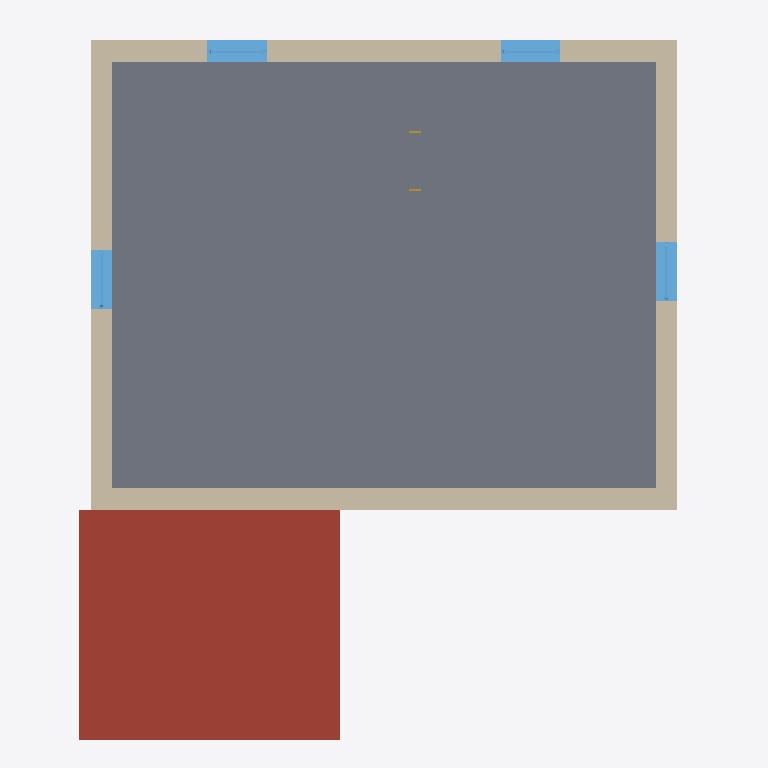
Plan cut of the same IFC building model at storey 'Obergeschoss' (level 2.70 m, cut at 4.10 m), seen from above with north up, elements coloured by IFC class: 4 walls (beige), 4 windows (light blue), 1 slab (grey), 1 roof (red-brown), 1 stair (yellow). Cut surfaces are drawn darker.
Extent 10.4 m × 12.1 m × 9.8 m (x, y, z). Storeys (3): Erdgeschoss at -0.20 m; Obergeschoss at 2.70 m; Dachgeschoss at 5.50 m. Elements (40): 20 IfcWallStandardCase, 9 IfcWindow, 4 IfcDoor, 3 IfcRoof, 3 IfcSlab, 1 IfcStair.

HEADER;
FILE_DESCRIPTION(('ViewDefinition[CoordinationView]'),'2;1');
FILE_NAME('C:\\Users\\SebastianMöhrer\\OneDrive - DWE Beratung GmbH\\Archiv\\Desktop\\DIN18','2026-04-02T20:04:30',('author'),('organization'),'CASCADOS_V13 13.1.1428.0','CASCADOS_V13 13.1.1428.0','authorization');
FILE_SCHEMA(('IFC2X3'));
ENDSEC;
DATA;
#15=IFCPROJECT('3fOp7IPBn4oeUxtid$MHzJ',#6,'DIN18599Test','',$,$,$,(#12),#14);
#17=IFCSITE('08cO4yDaDEy85jjeFM6Mt4',#6,'Gelände','Gelände',$,#16,$,$,.ELEMENT.,(51,15,59),(8,52,59),0.0,'',$);
#20=IFCBUILDING('0RcwDA$D9F0xftuAn$9jSC',#6,'(Standard)','(Standard)',$,#19,$,$,.ELEMENT.,$,$,$);
#25=IFCBUILDINGSTOREY('0l8epsRaP9APUHjsFQJhiw',#6,'Erdgeschoss',$,$,#24,$,$,.ELEMENT.,-0.2);
#29=IFCBUILDINGSTOREY('1I$MoAG4zEaw9jCsfreYMt',#6,'Obergeschoss',$,$,#28,$,$,.ELEMENT.,2.7);
#33=IFCBUILDINGSTOREY('0uKrW83IPFlwqIs45poFIf',#6,'Dachgeschoss',$,$,#32,$,$,.ELEMENT.,5.5);
#23233=IFCSLAB('0l8eptRaP9APUHjsFQJhiw',#6,'Deckenplatte - 001',$,$,#23203,#23232,$,.FLOOR.);
#23017=IFCROOF('0R6U4uAKnFSx340uwmyJYc',#6,'Dach 2','Dach',$,#23000,$,'002',.NOTDEFINED.);
#19139=IFCWALLSTANDARDCASE('1nwNMAfTvETA6mMay7QvOB',#6,'Wand - 007',$,$,#19131,#19138,'001');
#19831=IFCWALLSTANDARDCASE('2VmTaTEzf1TAIyi5EQToiJ',#6,'Wand - 009',$,$,#19823,#19830,'003');
#19187=IFCWALLSTANDARDCASE('1AJqS9Ap1B9O67UKL288Ad',#6,'Wand - 008',$,$,#19179,#19186,'002');
#21061=IFCWALLSTANDARDCASE('1hJ9Q0GkHEc8yze1IpG89P',#6,'Wand - 010',$,$,#21053,#21060,'004');
#20421=IFCWINDOW('021Wl_a$L71Q58XkwNepV0',#6,'Fenster - 006',$,$,#19841,#20420,'003',1.53,1.01);
#21010=IFCWINDOW('1TY2chHQLC4OI8tJ2y0rDm',#6,'Fenster - 007',$,$,#20432,#21009,'004',1.53,1.01);
#19781=IFCWINDOW('0I3V4b$3L69QDGByBX3lqt',#6,'Fenster - 005',$,$,#19197,#19780,'002',1.53,1.01);
#21651=IFCWINDOW('3Dsroa0A5DWgLEFPXSqcJj',#6,'Fenster - 008',$,$,#21071,#21650,'001',1.53,1.01);
#25353=IFCSTAIR('01A49GAlz5YgYpWP9P03gn',#6,'Treppe - 001',$,$,#23494,#25352,'001',.NOTDEFINED.);
ENDSEC;
